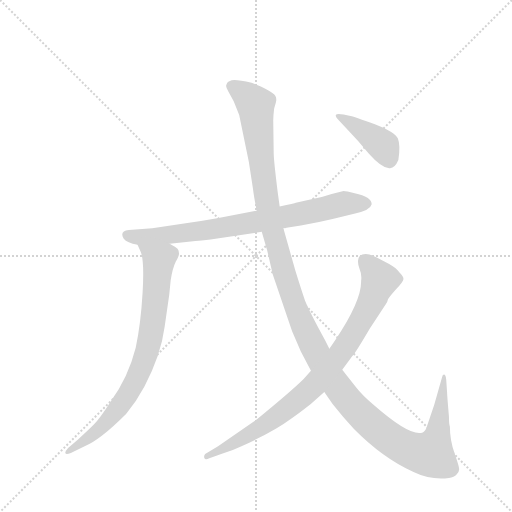
t = 0.00 s
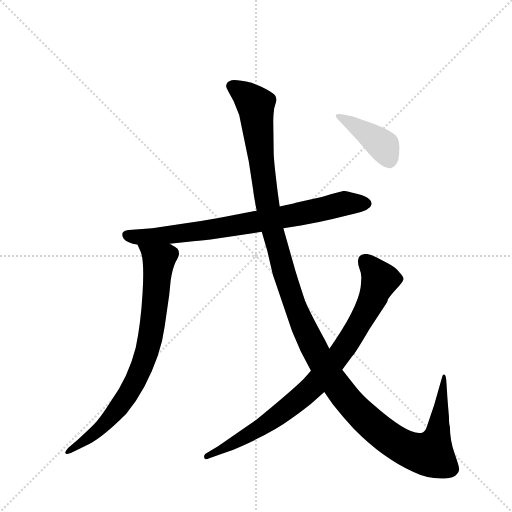
t = 4.11 s
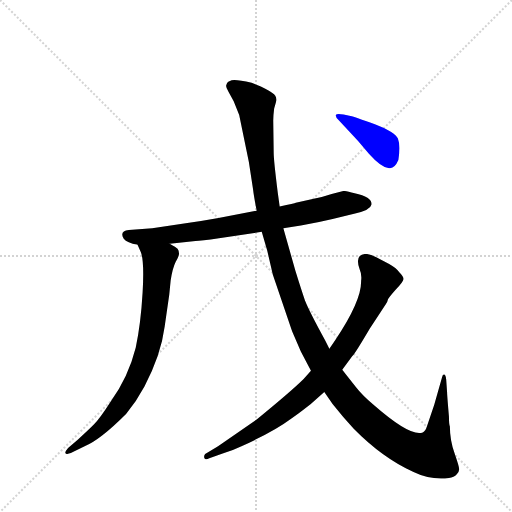
t = 4.31 s
t = 4.51 s: frame unchanged from t = 4.31 s, image omitted
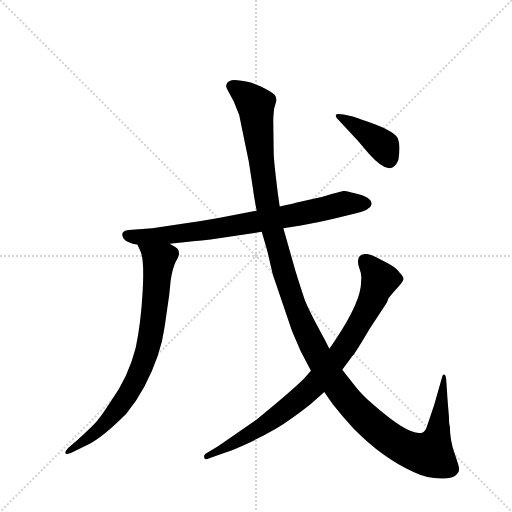
t = 4.71 s
t = 5.50 s: frame unchanged from t = 4.71 s, image omitted

The animated SVG that drew these frames (rendered in a browser with its animation timeline set to each time). Animation: 5 CSS @keyframes rules; one cycle of 5.50 s.

<svg version="1.1" viewBox="0 0 1024 1024" xmlns="http://www.w3.org/2000/svg">
  <g stroke="lightgray" stroke-dasharray="1,1" stroke-width="1" transform="scale(4, 4)">
    <line x1="0" y1="0" x2="256" y2="256"></line>
    <line x1="256" y1="0" x2="0" y2="256"></line>
    <line x1="128" y1="0" x2="128" y2="256"></line>
    <line x1="0" y1="128" x2="256" y2="128"></line>
  </g>
  <g transform="scale(0.92, -0.92) translate(60, -900)">
    <style type="text/css">
      
        @keyframes keyframes0 {
          from {
            stroke: blue;
            stroke-dashoffset: 783;
            stroke-width: 128;
          }
          72% {
            animation-timing-function: step-end;
            stroke: blue;
            stroke-dashoffset: 0;
            stroke-width: 128;
          }
          to {
            stroke: black;
            stroke-width: 1024;
          }
        }
        #make-me-a-hanzi-animation-0 {
          animation: keyframes0 0.88720703125s both;
          animation-delay: 0s;
          animation-timing-function: linear;
        }
      
        @keyframes keyframes1 {
          from {
            stroke: blue;
            stroke-dashoffset: 790;
            stroke-width: 128;
          }
          72% {
            animation-timing-function: step-end;
            stroke: blue;
            stroke-dashoffset: 0;
            stroke-width: 128;
          }
          to {
            stroke: black;
            stroke-width: 1024;
          }
        }
        #make-me-a-hanzi-animation-1 {
          animation: keyframes1 0.8929036458333334s both;
          animation-delay: 0.88720703125s;
          animation-timing-function: linear;
        }
      
        @keyframes keyframes2 {
          from {
            stroke: blue;
            stroke-dashoffset: 1393;
            stroke-width: 128;
          }
          82% {
            animation-timing-function: step-end;
            stroke: blue;
            stroke-dashoffset: 0;
            stroke-width: 128;
          }
          to {
            stroke: black;
            stroke-width: 1024;
          }
        }
        #make-me-a-hanzi-animation-2 {
          animation: keyframes2 1.3836263020833333s both;
          animation-delay: 1.7801106770833335s;
          animation-timing-function: linear;
        }
      
        @keyframes keyframes3 {
          from {
            stroke: blue;
            stroke-dashoffset: 860;
            stroke-width: 128;
          }
          74% {
            animation-timing-function: step-end;
            stroke: blue;
            stroke-dashoffset: 0;
            stroke-width: 128;
          }
          to {
            stroke: black;
            stroke-width: 1024;
          }
        }
        #make-me-a-hanzi-animation-3 {
          animation: keyframes3 0.9498697916666666s both;
          animation-delay: 3.163736979166667s;
          animation-timing-function: linear;
        }
      
        @keyframes keyframes4 {
          from {
            stroke: blue;
            stroke-dashoffset: 405;
            stroke-width: 128;
          }
          57% {
            animation-timing-function: step-end;
            stroke: blue;
            stroke-dashoffset: 0;
            stroke-width: 128;
          }
          to {
            stroke: black;
            stroke-width: 1024;
          }
        }
        #make-me-a-hanzi-animation-4 {
          animation: keyframes4 0.57958984375s both;
          animation-delay: 4.113606770833334s;
          animation-timing-function: linear;
        }
      
    </style>
    
      <path d="M 271 404 L 220 400 Q 199 398 209 381 Q 216 372 239 368 L 309 370 L 365 376 Q 376 376 416 382 L 509 396 L 556 404 L 594 410 Q 630 416 663 424 L 712 436 Q 745 443 748 456 Q 748 472 711 480 Q 692 485 687 485 L 661 478 Q 641 471 622 468 L 583 459 Q 581 458 548 451 L 498 442 L 415 426 Q 383 420 351 416 L 271 404 Z" fill="lightgray"></path>
    
      <path d="M 239 368 L 246 352 Q 254 333 250 264 Q 246 195 235 144 Q 219 80 180 26 Q 157 -10 144 -23 Q 131 -36 109 -56 L 88 -74 Q 81 -82 82 -85 Q 83 -89 94 -85 L 124 -70 Q 157 -57 214 0 Q 237 28 254 60 Q 290 128 298 190 L 308 260 L 311 290 Q 315 317 322 331 Q 330 344 329 350 Q 329 355 326 359 Q 323 362 309 370 C 283 386 227 395 239 368 Z" fill="lightgray"></path>
    
      <path d="M 509 396 L 521 355 L 533 303 L 575 180 L 594 136 L 616 94 L 645 48 L 663 22 Q 686 -7 709 -32 Q 772 -96 839 -126 Q 876 -144 916 -139 Q 927 -138 933 -131 Q 939 -124 938 -119 Q 938 -114 928 -85 Q 918 -56 918 -27 Q 916 -23 916 -6 Q 912 40 912 46 L 910 75 Q 909 86 905 86 Q 902 86 901 80 L 884 20 L 868 -27 Q 865 -37 859 -40 Q 833 -51 752 20 Q 728 40 714 58 L 684 96 L 656 142 L 647 160 Q 612 224 603 247 Q 595 270 582 312 L 556 404 L 548 451 L 544 480 Q 535 552 535 567 L 534 638 Q 534 648 536 664 L 540 678 Q 543 692 532 698 Q 526 703 507 712 L 487 720 Q 446 730 440 724 Q 434 723 432 715 Q 430 711 437 700 L 448 680 L 460 650 L 481 548 L 490 489 Q 492 472 498 442 L 509 396 Z" fill="lightgray"></path>
    
      <path d="M 616 94 L 600 76 Q 575 51 498 -12 L 414 -70 L 386 -87 Q 383 -90 384 -95 Q 386 -101 395 -96 L 424 -86 Q 444 -80 465 -70 Q 536 -38 572 -11 Q 587 -1 615 21 L 645 48 L 684 96 L 706 126 Q 711 130 744 186 L 779 239 Q 782 243 783 248 Q 784 252 800 270 Q 817 288 817 293 Q 818 298 808 308 Q 801 318 786 326 L 758 341 Q 744 348 735 348 Q 710 347 722 314 Q 727 303 725 289 Q 726 246 669 161 L 656 142 L 616 94 Z" fill="lightgray"></path>
    
      <path d="M 702 648 L 687 651 Q 672 654 670 650 Q 669 646 676 639 L 718 594 L 742 566 Q 768 537 784 535 Q 797 531 806 552 Q 811 584 805 599 Q 799 613 755 630 Q 711 646 702 648 Z" fill="lightgray"></path>
    
    
      <clipPath id="make-me-a-hanzi-clip-0">
        <path d="M 271 404 L 220 400 Q 199 398 209 381 Q 216 372 239 368 L 309 370 L 365 376 Q 376 376 416 382 L 509 396 L 556 404 L 594 410 Q 630 416 663 424 L 712 436 Q 745 443 748 456 Q 748 472 711 480 Q 692 485 687 485 L 661 478 Q 641 471 622 468 L 583 459 Q 581 458 548 451 L 498 442 L 415 426 Q 383 420 351 416 L 271 404 Z"></path>
      </clipPath>
      <path clip-path="url(#make-me-a-hanzi-clip-0)" d="M 217 389 L 246 384 L 404 401 L 687 457 L 737 457" fill="none" id="make-me-a-hanzi-animation-0" stroke-dasharray="655 1310" stroke-linecap="round"></path>
    
      <clipPath id="make-me-a-hanzi-clip-1">
        <path d="M 239 368 L 246 352 Q 254 333 250 264 Q 246 195 235 144 Q 219 80 180 26 Q 157 -10 144 -23 Q 131 -36 109 -56 L 88 -74 Q 81 -82 82 -85 Q 83 -89 94 -85 L 124 -70 Q 157 -57 214 0 Q 237 28 254 60 Q 290 128 298 190 L 308 260 L 311 290 Q 315 317 322 331 Q 330 344 329 350 Q 329 355 326 359 Q 323 362 309 370 C 283 386 227 395 239 368 Z"></path>
      </clipPath>
      <path clip-path="url(#make-me-a-hanzi-clip-1)" d="M 246 366 L 285 334 L 276 229 L 255 121 L 238 78 L 202 19 L 140 -47 L 88 -81" fill="none" id="make-me-a-hanzi-animation-1" stroke-dasharray="662 1324" stroke-linecap="round"></path>
    
      <clipPath id="make-me-a-hanzi-clip-2">
        <path d="M 509 396 L 521 355 L 533 303 L 575 180 L 594 136 L 616 94 L 645 48 L 663 22 Q 686 -7 709 -32 Q 772 -96 839 -126 Q 876 -144 916 -139 Q 927 -138 933 -131 Q 939 -124 938 -119 Q 938 -114 928 -85 Q 918 -56 918 -27 Q 916 -23 916 -6 Q 912 40 912 46 L 910 75 Q 909 86 905 86 Q 902 86 901 80 L 884 20 L 868 -27 Q 865 -37 859 -40 Q 833 -51 752 20 Q 728 40 714 58 L 684 96 L 656 142 L 647 160 Q 612 224 603 247 Q 595 270 582 312 L 556 404 L 548 451 L 544 480 Q 535 552 535 567 L 534 638 Q 534 648 536 664 L 540 678 Q 543 692 532 698 Q 526 703 507 712 L 487 720 Q 446 730 440 724 Q 434 723 432 715 Q 430 711 437 700 L 448 680 L 460 650 L 481 548 L 490 489 Q 492 472 498 442 L 509 396 Z"></path>
      </clipPath>
      <path clip-path="url(#make-me-a-hanzi-clip-2)" d="M 445 711 L 470 697 L 496 670 L 518 473 L 558 304 L 597 195 L 630 128 L 674 59 L 710 14 L 783 -51 L 828 -77 L 876 -87 L 893 -35 L 907 80" fill="none" id="make-me-a-hanzi-animation-2" stroke-dasharray="1265 2530" stroke-linecap="round"></path>
    
      <clipPath id="make-me-a-hanzi-clip-3">
        <path d="M 616 94 L 600 76 Q 575 51 498 -12 L 414 -70 L 386 -87 Q 383 -90 384 -95 Q 386 -101 395 -96 L 424 -86 Q 444 -80 465 -70 Q 536 -38 572 -11 Q 587 -1 615 21 L 645 48 L 684 96 L 706 126 Q 711 130 744 186 L 779 239 Q 782 243 783 248 Q 784 252 800 270 Q 817 288 817 293 Q 818 298 808 308 Q 801 318 786 326 L 758 341 Q 744 348 735 348 Q 710 347 722 314 Q 727 303 725 289 Q 726 246 669 161 L 656 142 L 616 94 Z"></path>
      </clipPath>
      <path clip-path="url(#make-me-a-hanzi-clip-3)" d="M 733 333 L 765 288 L 717 188 L 660 106 L 613 53 L 545 -3 L 483 -44 L 390 -92" fill="none" id="make-me-a-hanzi-animation-3" stroke-dasharray="732 1464" stroke-linecap="round"></path>
    
      <clipPath id="make-me-a-hanzi-clip-4">
        <path d="M 702 648 L 687 651 Q 672 654 670 650 Q 669 646 676 639 L 718 594 L 742 566 Q 768 537 784 535 Q 797 531 806 552 Q 811 584 805 599 Q 799 613 755 630 Q 711 646 702 648 Z"></path>
      </clipPath>
      <path clip-path="url(#make-me-a-hanzi-clip-4)" d="M 675 646 L 767 589 L 787 554" fill="none" id="make-me-a-hanzi-animation-4" stroke-dasharray="277 554" stroke-linecap="round"></path>
    
  </g>
</svg>
